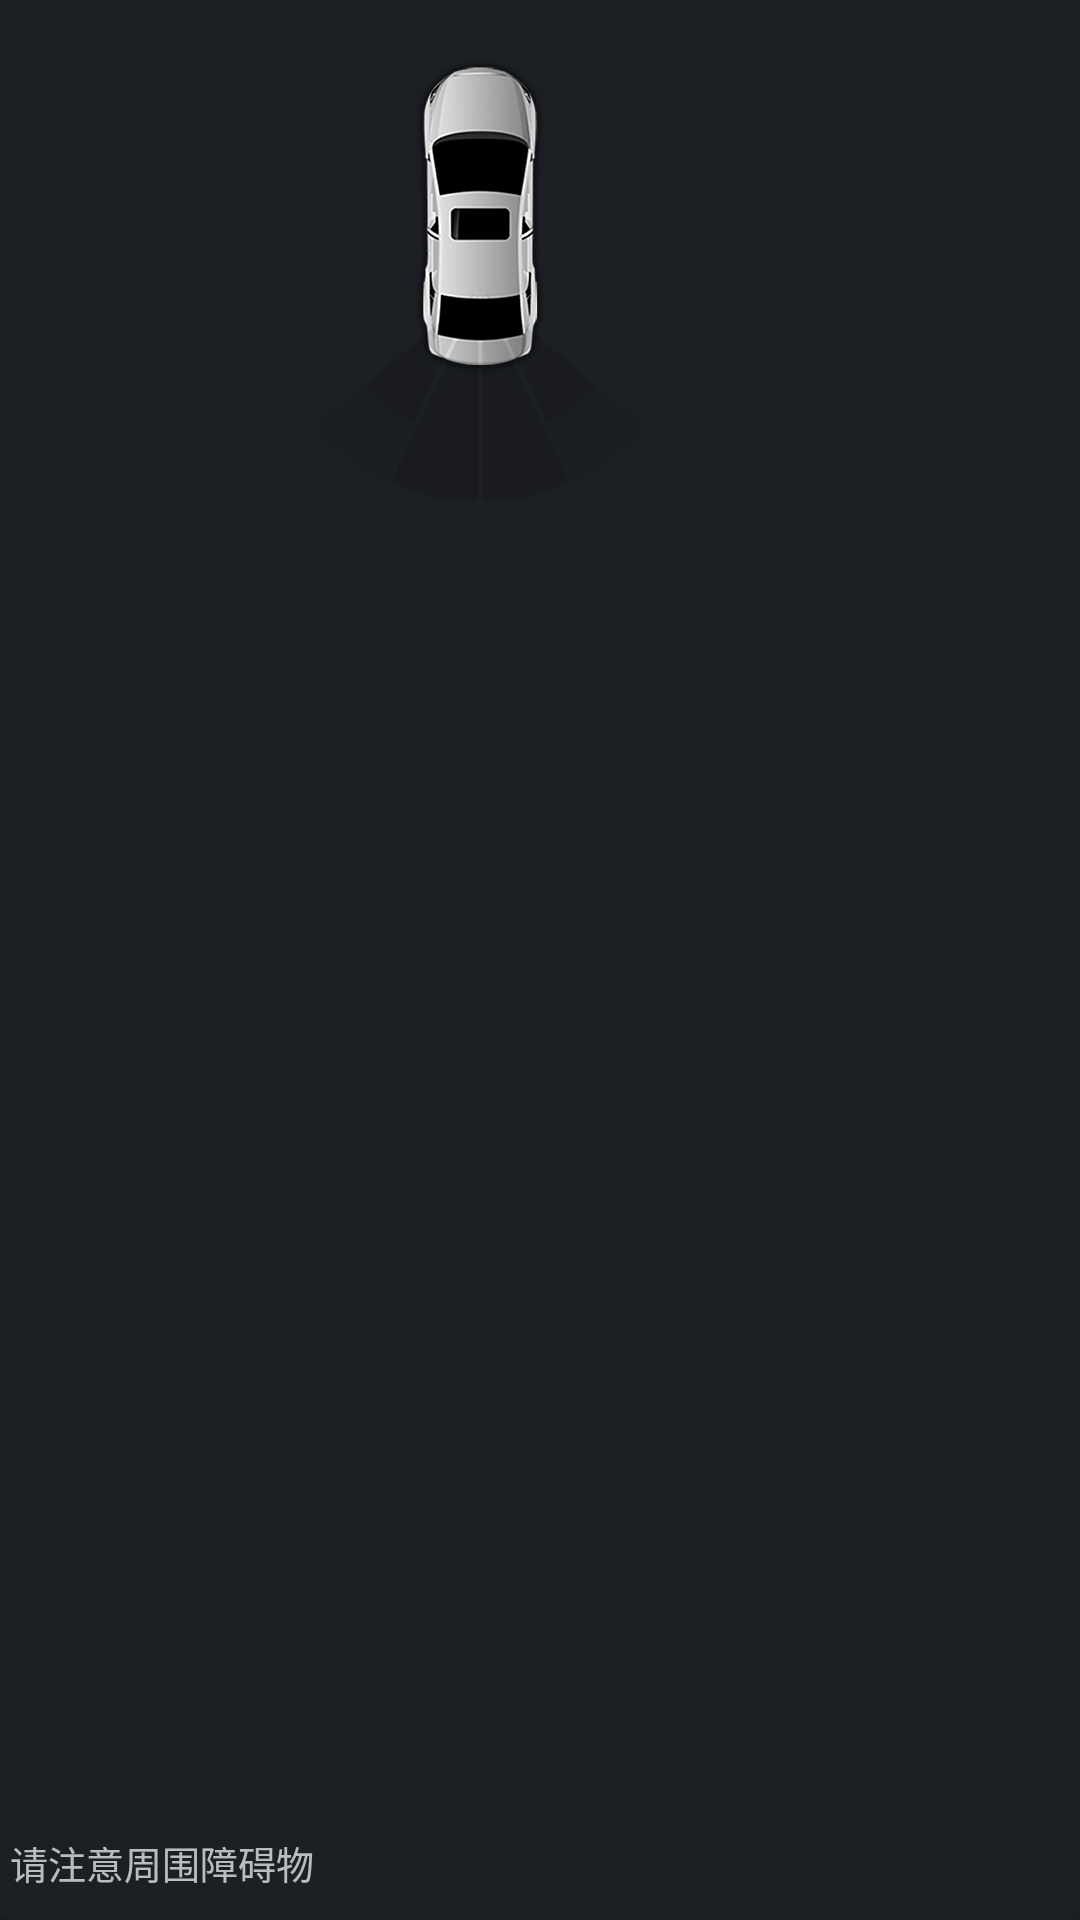

Here is an Android app screen rendered from its layout file. Give the layout XML and the strings, colors and styles it references.
<!-- AndroidManifest.xml: application theme MaterialTheme -->
<!-- res/layout/backcar_radar_view.xml -->
<?xml version="1.0" encoding="utf-8"?>
<RelativeLayout xmlns:android="http://schemas.android.com/apk/res/android"
    android:layout_width="match_parent"
    android:layout_height="570px"
    android:background="@drawable/backcarvoid_mengban"
    >

    <TextView
        android:layout_width="wrap_content"
        android:layout_height="wrap_content"
        android:text="@string/backcar_warningtxt"
        android:layout_alignParentBottom="true"
        android:layout_marginBottom="30px"
        android:layout_marginLeft="10px"
        android:textSize="38px"
        />

    <RelativeLayout
        android:layout_width="wrap_content"
        android:layout_height="wrap_content">
        <ImageView
            android:layout_width="132px"
            android:layout_height="316px"
            android:layout_marginTop="58px"
            android:layout_marginLeft="414px"
            android:src="@drawable/backcar_prado_bg"
            />


        <ImageView
            android:id="@+id/radarview_leftdown_out"
            android:layout_width="159px"
            android:layout_height="188px"
            android:layout_marginTop="293px"
            android:layout_marginLeft="316px"
            android:src="@drawable/left"
            />
        <ImageView
            android:id="@+id/radarview_leftdown_inside"
            android:layout_width="89px"
            android:layout_height="209px"
            android:layout_marginTop="293px"
            android:layout_marginLeft="390px"
            android:src="@drawable/leftcenter"
            />
        <ImageView
            android:id="@+id/radarview_rightdown_inside"
            android:layout_width="89px"
            android:layout_height="209px"
            android:layout_marginTop="293px"
            android:layout_marginLeft="482px"
            android:src="@drawable/rightcenter"
            />
        <ImageView
            android:id="@+id/radarview_rightdown_out"
            android:layout_width="159px"
            android:layout_height="188px"
            android:layout_marginTop="293px"
            android:layout_marginLeft="486px"
            android:src="@drawable/right"
            />
    </RelativeLayout>


</RelativeLayout>
<!-- resources referenced by this layout -->
<resources>
  <!-- drawable left (drawable-mdpi) -->
  <?xml version="1.0" encoding="utf-8"?>
  <level-list xmlns:android="http://schemas.android.com/apk/res/android">
  
      <item android:maxLevel="0" android:drawable="@drawable/leftdown14_0"/>
      <item android:maxLevel="1" android:drawable="@drawable/leftdown14_1"/>
      <item android:maxLevel="2" android:drawable="@drawable/leftdown14_2"/>
      <item android:maxLevel="3" android:drawable="@drawable/leftdown14_3"/>
  
  </level-list>
  <!-- drawable leftcenter (drawable-mdpi) -->
  <?xml version="1.0" encoding="utf-8"?>
  <level-list xmlns:android="http://schemas.android.com/apk/res/android">
  
      <item android:maxLevel="0" android:drawable="@drawable/leftdown15_0"/>
      <item android:maxLevel="1" android:drawable="@drawable/leftdown15_1"/>
      <item android:maxLevel="2" android:drawable="@drawable/leftdown15_2"/>
      <item android:maxLevel="3" android:drawable="@drawable/leftdown15_3"/>
      <item android:maxLevel="4" android:drawable="@drawable/leftdown15_4"/>
      <item android:maxLevel="5" android:drawable="@drawable/leftdown15_5"/>
      <item android:maxLevel="6" android:drawable="@drawable/leftdown15_6"/>
      <item android:maxLevel="7" android:drawable="@drawable/leftdown15_7"/>
      <item android:maxLevel="8" android:drawable="@drawable/leftdown15_8"/>
      <item android:maxLevel="9" android:drawable="@drawable/leftdown15_9"/>
  
  </level-list>
  <!-- drawable right (drawable-mdpi) -->
  <?xml version="1.0" encoding="utf-8"?>
  <level-list xmlns:android="http://schemas.android.com/apk/res/android">
  
      <item android:maxLevel="0" android:drawable="@drawable/rightdown17_0"/>
      <item android:maxLevel="1" android:drawable="@drawable/rightdown17_1"/>
      <item android:maxLevel="2" android:drawable="@drawable/rightdown17_2"/>
      <item android:maxLevel="3" android:drawable="@drawable/rightdown17_3"/>
  
  </level-list>
  <!-- drawable rightcenter (drawable-mdpi) -->
  <?xml version="1.0" encoding="utf-8"?>
  <level-list xmlns:android="http://schemas.android.com/apk/res/android">
  
      <item android:maxLevel="0" android:drawable="@drawable/rightdown16_0"/>
      <item android:maxLevel="1" android:drawable="@drawable/rightdown16_1"/>
      <item android:maxLevel="2" android:drawable="@drawable/rightdown16_2"/>
      <item android:maxLevel="3" android:drawable="@drawable/rightdown16_3"/>
      <item android:maxLevel="4" android:drawable="@drawable/rightdown16_4"/>
      <item android:maxLevel="5" android:drawable="@drawable/rightdown16_5"/>
      <item android:maxLevel="6" android:drawable="@drawable/rightdown16_6"/>
      <item android:maxLevel="7" android:drawable="@drawable/rightdown16_7"/>
      <item android:maxLevel="8" android:drawable="@drawable/rightdown16_8"/>
      <item android:maxLevel="9" android:drawable="@drawable/rightdown16_9"/>
  
  </level-list>
  <string name="backcar_warningtxt">请注意周围障碍物</string>
  <style name="MaterialTheme" parent="android:Theme.Material.NoActionBar.Fullscreen">
          <item name="android:windowBackground">@color/windowBackground</item>
          <item name="android:windowFullscreen">true</item>
      </style>
  <!-- drawable leftdown14_1: png bitmap (drawable-hdpi, 8265 bytes) -->
  <!-- drawable leftdown15_0: png bitmap (drawable-hdpi, 2374 bytes) -->
  <!-- drawable leftdown15_1: png bitmap (drawable-hdpi, 6163 bytes) -->
  <!-- drawable leftdown15_2: png bitmap (drawable-hdpi, 7377 bytes) -->
  <!-- drawable leftdown15_3: png bitmap (drawable-hdpi, 6629 bytes) -->
  <!-- drawable leftdown15_4: png bitmap (drawable-hdpi, 5276 bytes) -->
  <!-- drawable leftdown15_5: png bitmap (drawable-hdpi, 5002 bytes) -->
  <!-- drawable leftdown15_6: png bitmap (drawable-hdpi, 4769 bytes) -->
  <!-- drawable leftdown15_7: png bitmap (drawable-hdpi, 4772 bytes) -->
  <!-- drawable leftdown15_8: png bitmap (drawable-hdpi, 4473 bytes) -->
  <!-- drawable leftdown15_9: png bitmap (drawable-hdpi, 4055 bytes) -->
  <color name="windowBackground">#FF000000</color>
</resources>
